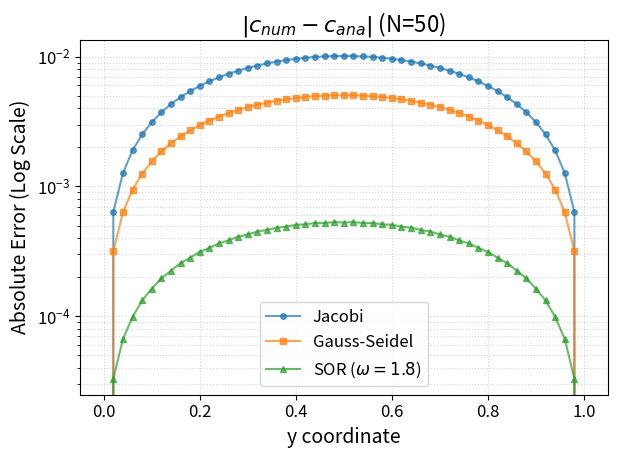

Python code for this plot:
import numpy as np
import matplotlib.pyplot as plt

plt.rcParams.update({
    "font.size": 14,
    "axes.titlesize": 16,
    "axes.labelsize": 14,
    "xtick.labelsize": 12,
    "ytick.labelsize": 12,
    "legend.fontsize": 12,
})

N = 50
dx = 1 / N

x = np.arange(N) * dx
y = np.arange(N + 1) * dx

X, Y = np.ogrid[:N, :N + 1]
is_even = (X + Y) % 2 == 0

red_mask = is_even.copy()
black_mask = ~is_even

# Exclude top and bottom fixed boundaries
red_mask[:, 0] = red_mask[:, N] = False
black_mask[:, 0] = black_mask[:, N] = False

def initC():
    c = np.zeros((N, N + 1), dtype=np.float64)
    c[:, N] = 1

    return c

def analyticalSolution():
    return np.outer(np.ones(N), y)

def Jacobi(c, tol=1e-5, returnMaxDiff=False, returnErrors=False):
    maxDiff = 1

    maxDiffHist = []
    errorHist = []
    while maxDiff > tol:
        c_old = np.copy(c)

        c_left = np.roll(c_old, 1, axis=0)
        c_right = np.roll(c_old, -1, axis=0)

        c[:, 1:N] = .25 * (
            c_left[:, 1:N] + 
            c_right[:, 1:N] +
            c_old[:, 0:N-1] + 
            c_old[:, 2:N+1]
        )

        maxDiff = np.max(np.abs(c - c_old))
        maxDiffHist.append(maxDiff)

        #L_2 norm of errors
        errorHist.append(np.sqrt(np.mean((c - analyticalSolution()) ** 2)))

    if returnMaxDiff and returnErrors:
        return c, maxDiffHist, errorHist
    elif returnMaxDiff:
        return c, maxDiffHist
    elif returnErrors:
        return c, errorHist
    else:
        return c

def SOR(c, omega, tol=1e-5, returnMaxDiff=False, returnErrors=False):
    maxDiff = 1

    maxDiffHist = []
    errorHist = []
    while maxDiff > tol:
        c_old = c.copy()
            
        for mask in [red_mask, black_mask]:
            neighbors = (
                np.roll(c, 1, axis=0) + 
                np.roll(c, -1, axis=0) + 
                np.roll(c, 1, axis=1) + 
                np.roll(c, -1, axis=1)
            )

            c[mask] = (1 - omega) * c[mask] + 0.25 * omega * neighbors[mask]
        
        maxDiff = np.max(np.abs(c - c_old))
        maxDiffHist.append(maxDiff)

        #L_2 norm of errors
        errorHist.append(np.sqrt(np.mean((c - analyticalSolution()) ** 2)))

    if returnMaxDiff and returnErrors:
        return c, maxDiffHist, errorHist
    elif returnMaxDiff:
        return c, maxDiffHist
    elif returnErrors:
        return c, errorHist
    else:
        return c

def Gauss_Seidel(c, tol=1e-5):
    # Gauss-Seidel as special case of SOR:
    return SOR(c, omega=1, tol=tol)

def questionH():
    fig, (ax1, ax2) = plt.subplots(1, 2)

    _, errors_Jacobi = Jacobi(initC(), returnErrors=True)
    ax1.plot(errors_Jacobi)
    ax1.set_yscale('log')
    ax1.grid(True, which="both", ls="--", alpha=0.5)
    ax1.set_xlabel("No. of iteration")
    ax1.set_ylabel("$L_2$ norm of errors")
    ax1.set_title("Jacobi")

    omegas = [.5, 1, 1.5, 1.8, 1.9]
    for omega in omegas:
        _, errors_SOR = SOR(initC(), omega, returnErrors=True)

        if (omega == 1):
            ax2.plot(errors_SOR, label=f"$\\omega = ${omega:.2f} (Gauss-Seidel)")

        else:
            ax2.plot(errors_SOR, label=f"$\\omega = ${omega:.2f}")

    ax2.set_yscale('log')
    ax2.grid(True, which="both", ls="--", alpha=0.5)
    ax2.set_xlabel("No. of iteration")
    ax2.set_ylabel("$L_2$ norm of errors")
    ax2.set_title("SOR and Gauss-Seidel")
    ax2.legend()

    plt.tight_layout()
    plt.show()

    return

def question_h(N=50):
    omega = 1.8
    
    c_jac = Jacobi(initC())
    c_gs = SOR(initC(), omega=1)
    c_sor = SOR(initC(), omega)
    
    y_vals = np.linspace(0, 1, N + 1)

    fig, ax = plt.subplots()
    
    # left plot
    step = 2 

    # right plot: residuals
    res_jac = np.abs(c_jac[0, :] - y_vals)
    res_gs = np.abs(c_gs[0, :] - y_vals)
    res_sor = np.abs(c_sor[0, :] - y_vals)
    
    ax.semilogy(y_vals, res_jac, 'o-', markersize=4, label='Jacobi', alpha=0.7)
    ax.semilogy(y_vals, res_gs, 's-', markersize=4, label='Gauss-Seidel', alpha=0.7)
    ax.semilogy(y_vals, res_sor, '^-', markersize=4, label=f'SOR ($\omega={omega}$)', alpha=0.7)
    
    ax.set_title(f"$|c_{{num}} - c_{{ana}}|$ (N={N})")
    ax.set_xlabel("y coordinate")
    ax.set_ylabel("Absolute Error (Log Scale)")
    ax.legend()
    ax.grid(True, which='both', ls=':', alpha=0.5)

    plt.tight_layout()
    plt.show()

def questionI():
    fig, (ax1, ax2) = plt.subplots(1, 2)

    _, maxDiffHist_Jacobi = Jacobi(initC(), returnMaxDiff=True)
    ax1.plot(maxDiffHist_Jacobi)
    ax1.set_yscale('log')
    ax1.grid(True, which="both", ls="--", alpha=0.5)
    ax1.set_xlabel("No. of iteration")
    ax1.set_ylabel("$\\delta$")
    ax1.set_title("Jacobi")

    omegas = [.5, 1, 1.5, 1.8, 1.9]
    for omega in omegas:
        _, maxDiffHist_SOR = SOR(initC(), omega, returnMaxDiff=True)

        if (omega == 1):
            ax2.plot(maxDiffHist_SOR, label=f"$\\omega = ${omega:.2f} (Gauss-Seidel)")

        else:
            ax2.plot(maxDiffHist_SOR, label=f"$\\omega = ${omega:.2f}")

    ax2.set_yscale('log')
    ax2.grid(True, which="both", ls="--", alpha=0.5)
    ax2.set_xlabel("No. of iteration")
    ax2.set_ylabel("$\\delta$")
    ax2.set_title("SOR and Gauss-Seidel")
    ax2.legend()

    # plt.tight_layout()
    plt.show()

    return

# questionH()
question_h()
